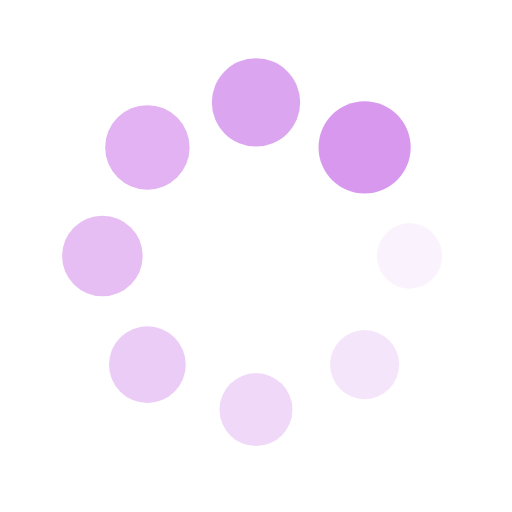
t = 0.00 s
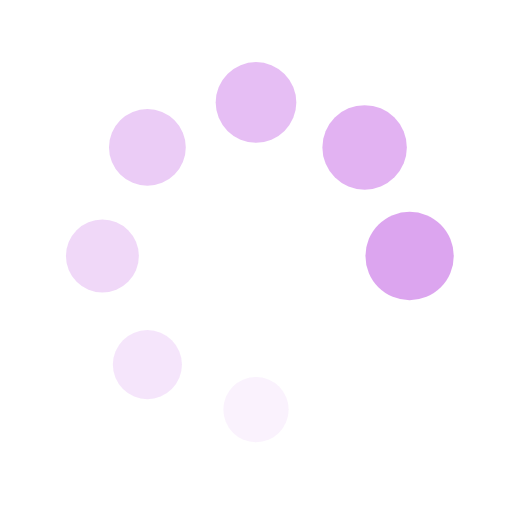
t = 0.26 s
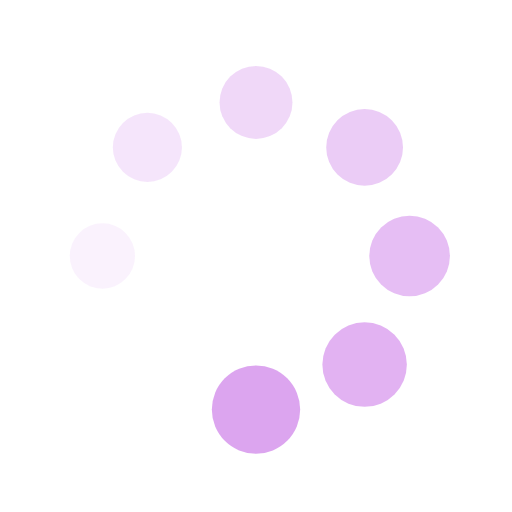
t = 0.51 s
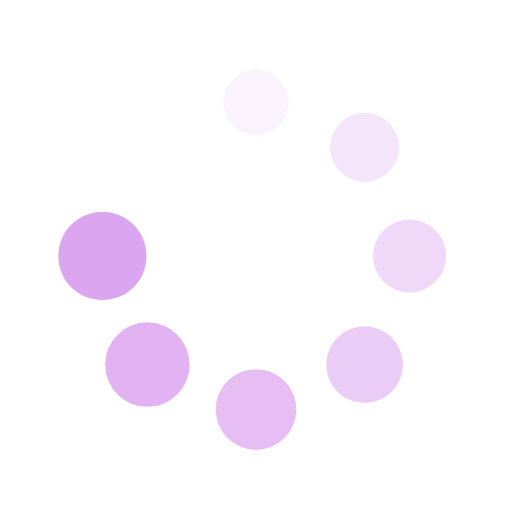
t = 0.77 s

The animated SVG that drew these frames (rendered in a browser with its animation timeline set to each time). Animation: 16 SMIL elements (animate=8,animateTransform=8); one cycle of 1.02 s, repeats indefinitely.

<?xml version="1.0" encoding="utf-8"?>
<svg xmlns="http://www.w3.org/2000/svg" xmlns:xlink="http://www.w3.org/1999/xlink" style="margin: auto; background: none; display: block; shape-rendering: auto;" width="98px" height="98px" viewBox="0 0 100 100" preserveAspectRatio="xMidYMid">
<g transform="translate(80,50)">
<g transform="rotate(0)">
<circle cx="0" cy="0" r="6" fill="rgba(202, 116, 231, 0.7369354838709676)" fill-opacity="1">
  <animateTransform attributeName="transform" type="scale" begin="-0.8928571428571429s" values="1.5 1.5;1 1" keyTimes="0;1" dur="1.0204081632653061s" repeatCount="indefinite"></animateTransform>
  <animate attributeName="fill-opacity" keyTimes="0;1" dur="1.0204081632653061s" repeatCount="indefinite" values="1;0" begin="-0.8928571428571429s"></animate>
</circle>
</g>
</g><g transform="translate(71.21320343559643,71.21320343559643)">
<g transform="rotate(45)">
<circle cx="0" cy="0" r="6" fill="rgba(202, 116, 231, 0.7369354838709676)" fill-opacity="0.875">
  <animateTransform attributeName="transform" type="scale" begin="-0.7653061224489796s" values="1.5 1.5;1 1" keyTimes="0;1" dur="1.0204081632653061s" repeatCount="indefinite"></animateTransform>
  <animate attributeName="fill-opacity" keyTimes="0;1" dur="1.0204081632653061s" repeatCount="indefinite" values="1;0" begin="-0.7653061224489796s"></animate>
</circle>
</g>
</g><g transform="translate(50,80)">
<g transform="rotate(90)">
<circle cx="0" cy="0" r="6" fill="rgba(202, 116, 231, 0.7369354838709676)" fill-opacity="0.75">
  <animateTransform attributeName="transform" type="scale" begin="-0.6377551020408163s" values="1.5 1.5;1 1" keyTimes="0;1" dur="1.0204081632653061s" repeatCount="indefinite"></animateTransform>
  <animate attributeName="fill-opacity" keyTimes="0;1" dur="1.0204081632653061s" repeatCount="indefinite" values="1;0" begin="-0.6377551020408163s"></animate>
</circle>
</g>
</g><g transform="translate(28.786796564403577,71.21320343559643)">
<g transform="rotate(135)">
<circle cx="0" cy="0" r="6" fill="rgba(202, 116, 231, 0.7369354838709676)" fill-opacity="0.625">
  <animateTransform attributeName="transform" type="scale" begin="-0.5102040816326531s" values="1.5 1.5;1 1" keyTimes="0;1" dur="1.0204081632653061s" repeatCount="indefinite"></animateTransform>
  <animate attributeName="fill-opacity" keyTimes="0;1" dur="1.0204081632653061s" repeatCount="indefinite" values="1;0" begin="-0.5102040816326531s"></animate>
</circle>
</g>
</g><g transform="translate(20,50.00000000000001)">
<g transform="rotate(180)">
<circle cx="0" cy="0" r="6" fill="rgba(202, 116, 231, 0.7369354838709676)" fill-opacity="0.5">
  <animateTransform attributeName="transform" type="scale" begin="-0.3826530612244898s" values="1.5 1.5;1 1" keyTimes="0;1" dur="1.0204081632653061s" repeatCount="indefinite"></animateTransform>
  <animate attributeName="fill-opacity" keyTimes="0;1" dur="1.0204081632653061s" repeatCount="indefinite" values="1;0" begin="-0.3826530612244898s"></animate>
</circle>
</g>
</g><g transform="translate(28.78679656440357,28.786796564403577)">
<g transform="rotate(225)">
<circle cx="0" cy="0" r="6" fill="rgba(202, 116, 231, 0.7369354838709676)" fill-opacity="0.375">
  <animateTransform attributeName="transform" type="scale" begin="-0.25510204081632654s" values="1.5 1.5;1 1" keyTimes="0;1" dur="1.0204081632653061s" repeatCount="indefinite"></animateTransform>
  <animate attributeName="fill-opacity" keyTimes="0;1" dur="1.0204081632653061s" repeatCount="indefinite" values="1;0" begin="-0.25510204081632654s"></animate>
</circle>
</g>
</g><g transform="translate(49.99999999999999,20)">
<g transform="rotate(270)">
<circle cx="0" cy="0" r="6" fill="rgba(202, 116, 231, 0.7369354838709676)" fill-opacity="0.25">
  <animateTransform attributeName="transform" type="scale" begin="-0.12755102040816327s" values="1.5 1.5;1 1" keyTimes="0;1" dur="1.0204081632653061s" repeatCount="indefinite"></animateTransform>
  <animate attributeName="fill-opacity" keyTimes="0;1" dur="1.0204081632653061s" repeatCount="indefinite" values="1;0" begin="-0.12755102040816327s"></animate>
</circle>
</g>
</g><g transform="translate(71.21320343559643,28.78679656440357)">
<g transform="rotate(315)">
<circle cx="0" cy="0" r="6" fill="rgba(202, 116, 231, 0.7369354838709676)" fill-opacity="0.125">
  <animateTransform attributeName="transform" type="scale" begin="0s" values="1.5 1.5;1 1" keyTimes="0;1" dur="1.0204081632653061s" repeatCount="indefinite"></animateTransform>
  <animate attributeName="fill-opacity" keyTimes="0;1" dur="1.0204081632653061s" repeatCount="indefinite" values="1;0" begin="0s"></animate>
</circle>
</g>
</g>
<!-- [ldio] generated by https://loading.io/ --></svg>
